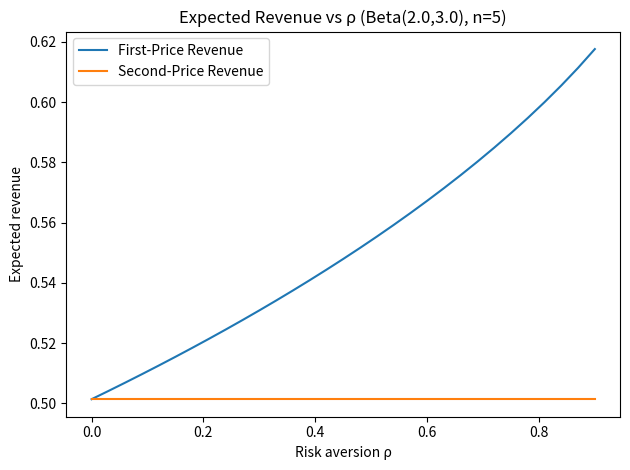
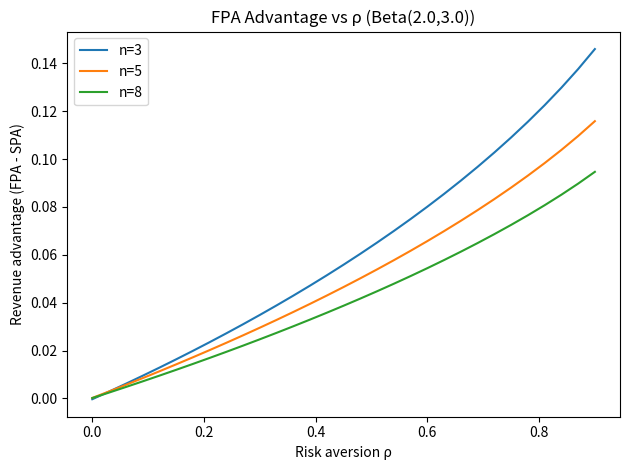

Recreate these plots in Python, in order.
import argparse, numpy as np, pandas as pd, matplotlib.pyplot as plt
from scipy.special import beta as beta_fn, betainc

def beta_pdf(v, a, b):
    B = beta_fn(a, b); v = np.asarray(v); out = np.zeros_like(v, dtype=float)
    m = (v >= 0) & (v <= 1); out[m] = (v[m]**(a-1) * (1-v[m])**(b-1)) / B; return out

def beta_cdf(v, a, b): return betainc(a, b, np.clip(v,0,1))

def bidding_function_beta(n, rho, a, b, grid_size=2000):
    vg = np.linspace(0.0, 1.0, grid_size); bg = np.zeros_like(vg)
    for k in range(1, grid_size):
        v = vg[k-1]; dv = vg[k] - v; F = float(beta_cdf(v, a, b)); f = float(beta_pdf(v, a, b))
        db = 0.0 if F <= 1e-12 else ((n-1)/(1.0 - rho)) * (f / F) * (v - bg[k-1])
        bg[k] = max(0.0, bg[k-1] + dv * db)
    return vg, bg

def simulate_revenues(n, rho, a, b, N=30000, v_grid=None, b_grid=None, seed=7):
    rng = np.random.default_rng(seed)
    V = rng.beta(a, b, size=(N, n)); Vs = np.sort(V, axis=1)
    v_max = Vs[:, -1]; v_second = Vs[:, -2]
    rev_spa = float(np.mean(v_second))
    if v_grid is None or b_grid is None: v_grid, b_grid = bidding_function_beta(n, rho, a, b)
    rev_fpa = float(np.mean(np.interp(v_max, v_grid, b_grid)))
    return rev_fpa, rev_spa

def calibrate_rho_from_ratio(n, a, b, target_ratio, rho_grid=np.linspace(0.0, 0.9, 46)):
    rows = []
    for rho in rho_grid:
        vg, bg = bidding_function_beta(n, rho, a, b, grid_size=1200)
        r_fpa, r_spa = simulate_revenues(n, rho, a, b, N=20000, v_grid=vg, b_grid=bg, seed=123)
        ratio = r_fpa / r_spa if r_spa > 0 else np.nan
        rows.append({"rho": rho, "R_FPA": r_fpa, "R_SPA": r_spa, "ratio": ratio, "sq_err": (ratio - target_ratio)**2})
    tab = pd.DataFrame(rows).sort_values("sq_err")
    return float(tab.iloc[0]["rho"]), tab

def plot_revenue_vs_rho(n, a, b, rho_vals, seed=99):
    R_FPA, R_SPA = [], []
    for rho in rho_vals:
        vg, bg = bidding_function_beta(n, rho, a, b, grid_size=1000)
        r_fpa, r_spa = simulate_revenues(n, rho, a, b, N=20000, v_grid=vg, b_grid=bg, seed=seed)
        R_FPA.append(r_fpa); R_SPA.append(r_spa)
    plt.figure()
    plt.plot(rho_vals, R_FPA, label="First-Price Revenue")
    plt.plot(rho_vals, R_SPA, label="Second-Price Revenue")
    plt.xlabel("Risk aversion ρ"); plt.ylabel("Expected revenue")
    plt.title(f"Expected Revenue vs ρ (Beta({a},{b}), n={n})")
    plt.legend(); plt.tight_layout(); plt.savefig("figs_revenue_vs_rho.png", dpi=160)

def plot_gap_multi(n_list, a, b, rho_vals):
    plt.figure()
    for n in n_list:
        R_FPA, R_SPA = [], []
        for rho in rho_vals:
            vg, bg = bidding_function_beta(n, rho, a, b, grid_size=1000)
            r_fpa, r_spa = simulate_revenues(n, rho, a, b, N=20000, v_grid=vg, b_grid=bg, seed=100+n)
            R_FPA.append(r_fpa); R_SPA.append(r_spa)
        gap = np.array(R_FPA) - np.array(R_SPA)
        plt.plot(rho_vals, gap, label=f"n={n}")
    plt.xlabel("Risk aversion ρ"); plt.ylabel("Revenue advantage (FPA - SPA)")
    plt.title(f"FPA Advantage vs ρ (Beta({a},{b}))")
    plt.legend(); plt.tight_layout(); plt.savefig("figs_gap_vs_rho_multi_n.png", dpi=160)

if __name__ == "__main__":
    import argparse
    p = argparse.ArgumentParser()
    p.add_argument("--mode", choices=["demo", "calibrate", "both"], default="both")
    p.add_argument("--n", type=int, default=5)
    p.add_argument("--a", type=float, default=2.0)
    p.add_argument("--b", type=float, default=3.0)
    p.add_argument("--target_ratio", type=float, default=1.08)
    args = p.parse_args()

    rho_vals = np.linspace(0.0, 0.9, 31)

    if args.mode in ["demo", "both"]:
        plot_revenue_vs_rho(args.n, args.a, args.b, rho_vals)
        plot_gap_multi([3,5,8], args.a, args.b, rho_vals)
        print("Saved: figs_revenue_vs_rho.png, figs_gap_vs_rho_multi_n.png")

    if args.mode in ["calibrate", "both"]:
        rho_hat, tab = calibrate_rho_from_ratio(args.n, args.a, args.b, args.target_ratio)
        tab.to_csv("calibration_grid_results.csv", index=False)
        print(f"rho* (calibrated) ≈ {rho_hat:.3f}")
        print("Saved: calibration_grid_results.csv")
